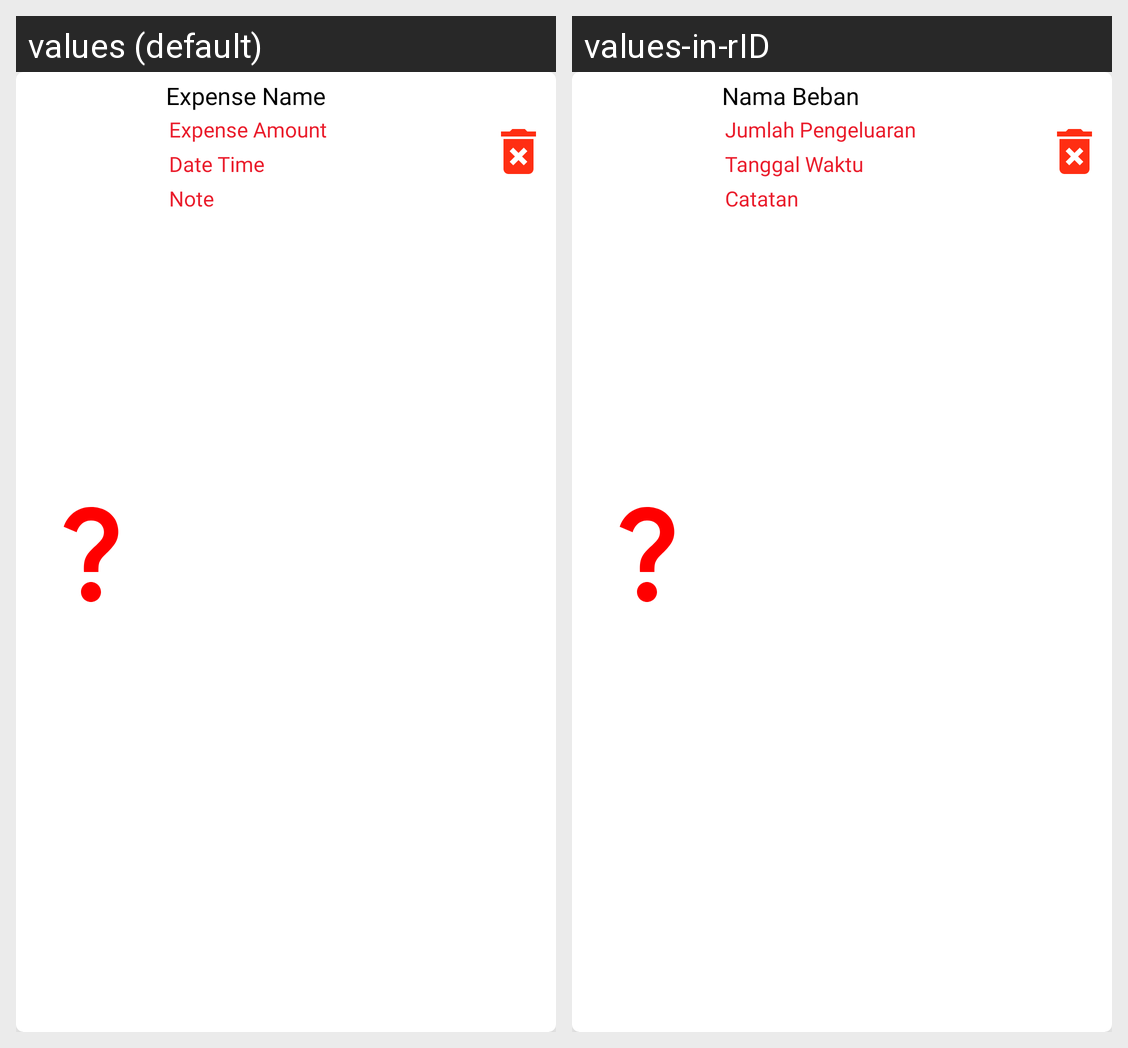

The same Android screen rendered under two of its app's locales, left to right. List the strings drawn on it with the default value and each locale's translation.
Android screen res/layout/expense_item.xml rendered under 2 locales, left to right: values (default), values-in-rID. Device: Nexus 5 (rendered at 1080×1920; each locale shown at half size, 540×960, under a caption strip naming it); theme Theme.PointOfSale.
Strings drawn on this screen, with the default value and each locale's value (text and hints the layout hard-codes, and strings that could not be matched under every locale, appear in the picture but are not listed):

expense_name
  values: Expense Name
  values-in-rID: Nama Beban

expense_amount
  values: Expense Amount
  values-in-rID: Jumlah Pengeluaran

dateTime
  values: Date Time
  values-in-rID: Tanggal Waktu

noteSpace
  values: Note 
  values-in-rID: Catatan
